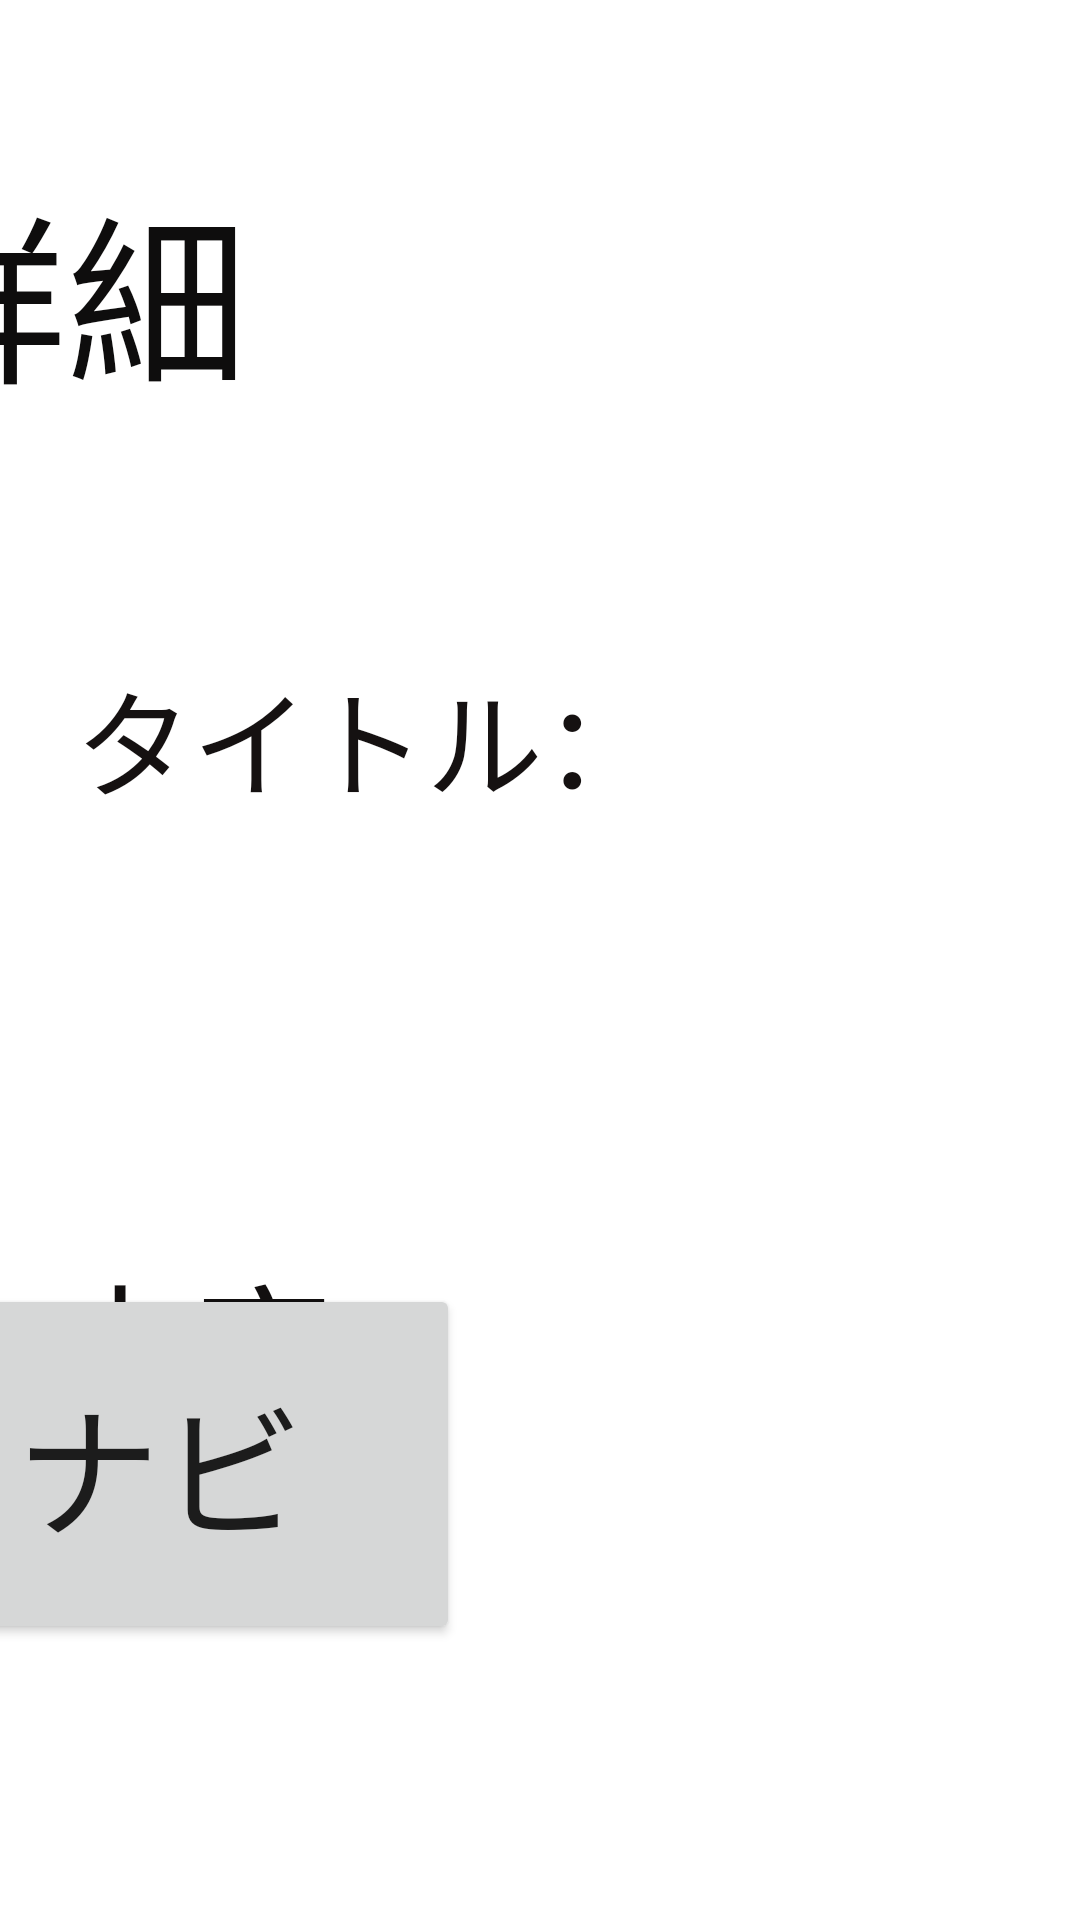

Layout XML and referenced resources for this Android screen:
<!-- AndroidManifest.xml: application theme Theme.BSKET -->
<!-- res/layout/activity_text.xml -->
<?xml version="1.0" encoding="utf-8"?>
<androidx.constraintlayout.widget.ConstraintLayout xmlns:android="http://schemas.android.com/apk/res/android"
    xmlns:app="http://schemas.android.com/apk/res-auto"
    xmlns:tools="http://schemas.android.com/tools"
    android:layout_width="match_parent"
    android:layout_height="match_parent">

    <TextView
        android:id="@+id/midasi2"
        android:layout_width="550dp"
        android:layout_height="106dp"
        android:layout_marginStart="127dp"
        android:layout_marginTop="44dp"
        android:layout_marginEnd="123dp"
        android:gravity="center"
        android:text="要請詳細"
        android:textColor="#0E0D0D"
        android:textSize="60sp"
        app:layout_constraintEnd_toEndOf="parent"
        app:layout_constraintHorizontal_bias="1.0"
        app:layout_constraintStart_toStartOf="parent"
        app:layout_constraintTop_toTopOf="parent" />

    <TextView
        android:id="@+id/textTitle"
        android:layout_width="213dp"
        android:layout_height="100dp"
        android:layout_marginStart="16dp"
        android:layout_marginTop="196dp"
        android:gravity="center"
        android:text="タイトル："
        android:textColor="#151111"
        android:textSize="39sp"
        app:layout_constraintStart_toStartOf="parent"
        app:layout_constraintTop_toTopOf="parent" />

    <TextView
        android:id="@+id/textContents"
        android:layout_width="110dp"
        android:layout_height="66dp"
        android:layout_marginStart="16dp"
        android:layout_marginTop="117dp"
        android:text="内容"
        android:textColor="#120F0F"
        android:textSize="48sp"
        app:layout_constraintStart_toStartOf="parent"
        app:layout_constraintTop_toBottomOf="@+id/textTitle" />

    <Button
        android:id="@+id/btn_cancel"
        android:layout_width="300dp"
        android:layout_height="120dp"
        android:layout_marginStart="64dp"
        android:layout_marginEnd="436dp"
        android:layout_marginBottom="92dp"
        android:onClick="btnCancel_onClick"
        android:text="キャンセル"
        android:textSize="48sp"
        app:layout_constraintBottom_toBottomOf="parent"
        app:layout_constraintEnd_toEndOf="parent"
        app:layout_constraintStart_toStartOf="parent" />

    <TextView
        android:id="@+id/editContents"
        android:layout_width="759dp"
        android:layout_height="376dp"
        android:layout_marginStart="17dp"
        android:layout_marginTop="1dp"
        android:layout_marginEnd="24dp"
        android:textColor="#100D0D"
        android:textSize="48sp"
        app:layout_constraintEnd_toEndOf="parent"
        app:layout_constraintStart_toStartOf="parent"
        app:layout_constraintTop_toBottomOf="@+id/textContents" />

    <TextView
        android:id="@+id/editTitle"
        android:layout_width="550dp"
        android:layout_height="103dp"
        android:layout_marginStart="1dp"
        android:layout_marginTop="44dp"
        android:layout_marginEnd="20dp"
        android:gravity="center|left"
        android:textColor="#100C0C"
        android:textSize="48sp"
        app:layout_constraintEnd_toEndOf="parent"
        app:layout_constraintStart_toEndOf="@+id/textTitle"
        app:layout_constraintTop_toBottomOf="@+id/midasi2" />

    <Button
        android:id="@+id/mapButton"
        android:layout_width="200dp"
        android:layout_height="120dp"
        android:layout_marginStart="149dp"
        android:layout_marginEnd="87dp"
        android:layout_marginBottom="92dp"
        android:text="ナビ"
        android:textSize="48sp"
        app:layout_constraintBottom_toBottomOf="parent"
        app:layout_constraintEnd_toEndOf="parent"
        app:layout_constraintStart_toEndOf="@+id/btn_cancel" />

</androidx.constraintlayout.widget.ConstraintLayout>
<!-- resources referenced by this layout -->
<resources>
  <style name="Theme.BSKET" parent="Theme.MaterialComponents.DayNight.DarkActionBar">
          
          <item name="colorPrimary">@color/purple_500</item>
          <item name="colorPrimaryVariant">@color/purple_700</item>
          <item name="colorOnPrimary">@color/white</item>
          
          <item name="colorSecondary">@color/teal_200</item>
          <item name="colorSecondaryVariant">@color/teal_700</item>
          <item name="colorOnSecondary">@color/black</item>
          
          <item name="android:statusBarColor">?attr/colorPrimaryVariant</item>
          
          
  
      </style>
  <color name="purple_500">#FF6200EE</color>
  <color name="purple_700">#7400B3</color>
  <color name="white">#FFFFFFFF</color>
  <color name="teal_200">#FF03DAC5</color>
  <color name="teal_700">#FF018786</color>
  <color name="black">#FF000000</color>
</resources>
